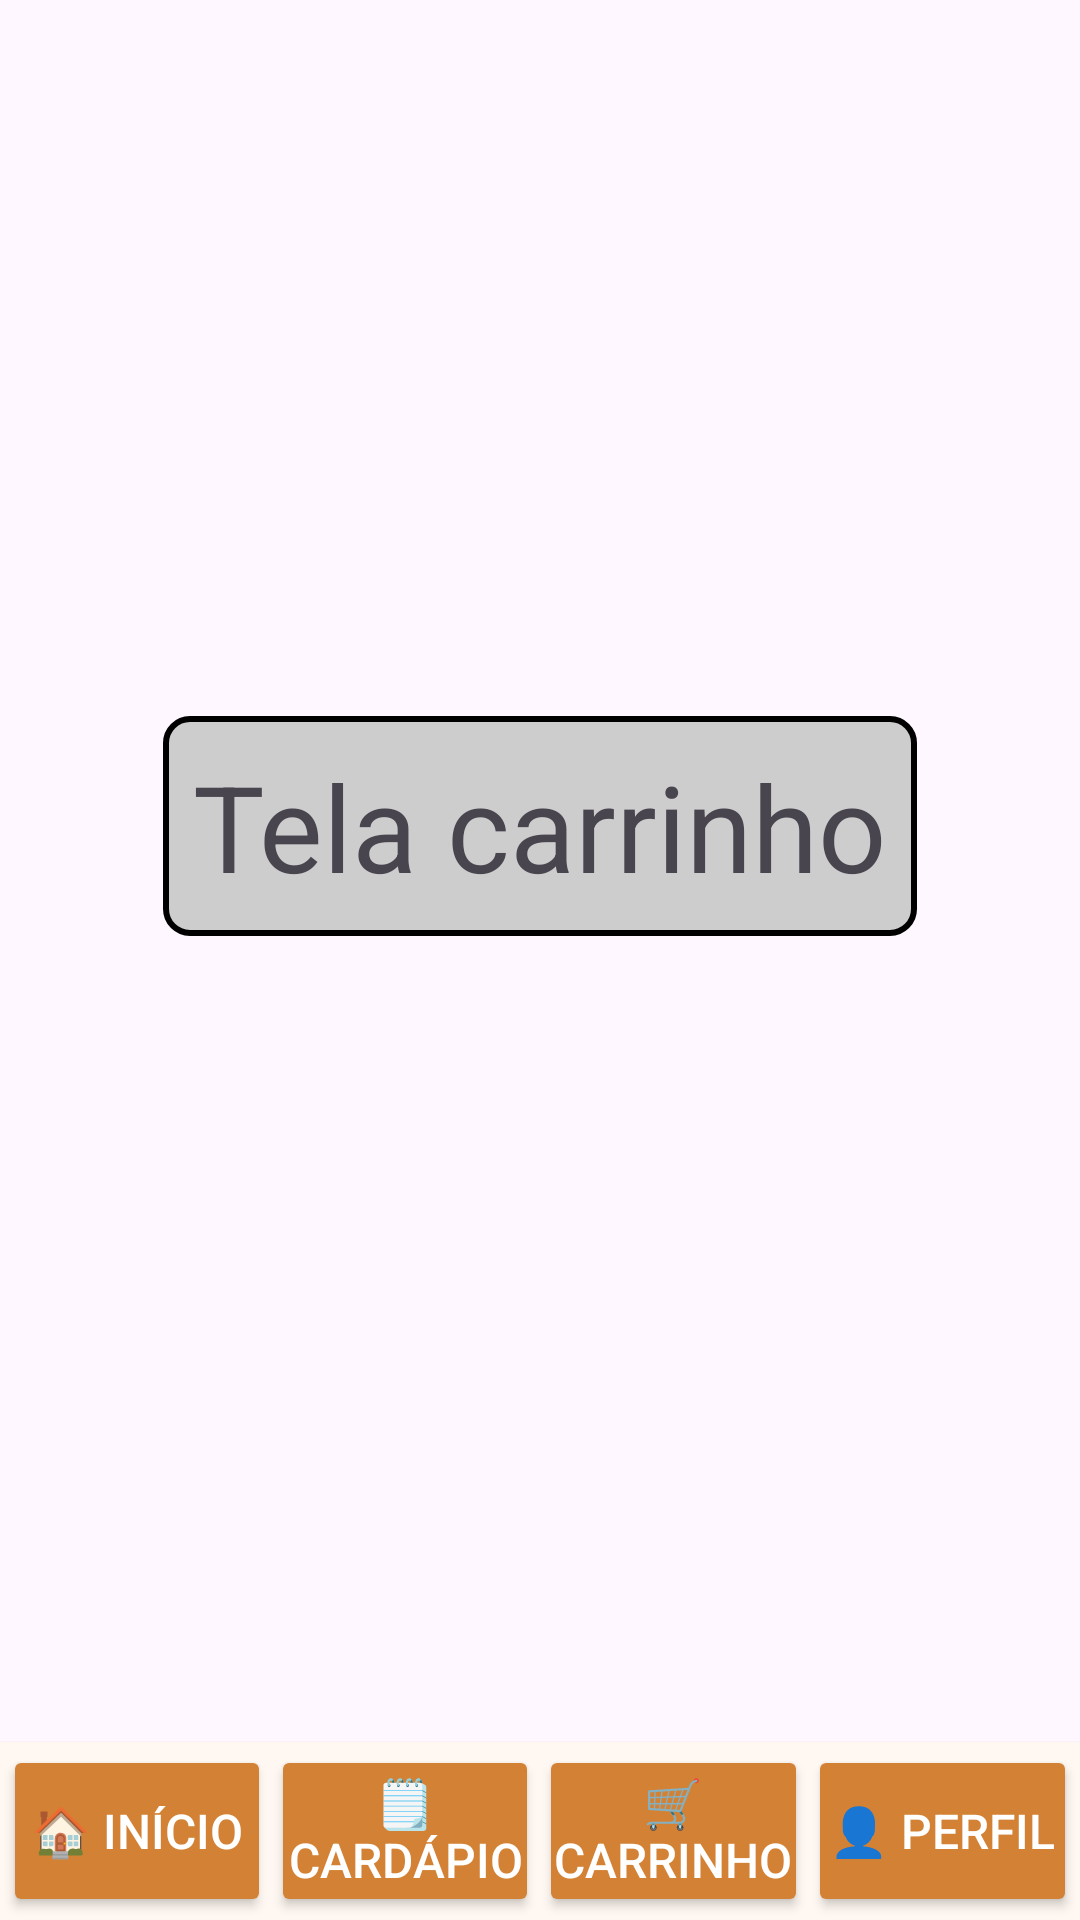

Write the Android layout XML for this screen, with the resource values it uses.
<!-- AndroidManifest.xml: application theme Theme.AulasPraticas -->
<!-- res/layout/carrinho.xml -->
<?xml version="1.0" encoding="utf-8"?>
<androidx.constraintlayout.widget.ConstraintLayout xmlns:android="http://schemas.android.com/apk/res/android"
    xmlns:app="http://schemas.android.com/apk/res-auto"
    xmlns:tools="http://schemas.android.com/tools"
    android:layout_width="match_parent"
    android:layout_height="match_parent">

    <TextView
        android:id="@+id/textView"
        android:layout_width="wrap_content"
        android:layout_height="wrap_content"
        android:layout_marginTop="20dp"
        android:layout_marginBottom="50dp"
        android:background="@drawable/borda"
        android:text="Tela carrinho"
        android:textSize="40sp"
        app:layout_constraintBottom_toTopOf="@+id/footerNavigation"
        app:layout_constraintEnd_toEndOf="parent"
        app:layout_constraintStart_toStartOf="parent"
        app:layout_constraintTop_toTopOf="parent"
        tools:ignore="HardcodedText,MissingConstraints" />

    <include
        android:id="@+id/footerNavigation"
        layout="@layout/layout_footer"
        android:layout_width="match_parent"
        android:layout_height="wrap_content"
        app:layout_constraintBottom_toBottomOf="parent"
        app:layout_constraintStart_toStartOf="parent"
        app:layout_constraintEnd_toEndOf="parent" />
</androidx.constraintlayout.widget.ConstraintLayout>
<!-- res/layout/layout_footer.xml (included above) -->
<?xml version="1.0" encoding="utf-8"?>
<LinearLayout xmlns:android="http://schemas.android.com/apk/res/android"
    android:id="@+id/footerNavigation"
    android:layout_width="match_parent"
    android:layout_height="50dp"
    android:background="@color/background_bege"
    android:elevation="1dp"
    android:gravity="center"
    android:orientation="horizontal"
    android:padding="1dp">

    <Button
        android:id="@+id/botao_inicio"
        android:layout_width="0dp"
        android:layout_height="match_parent"
        android:layout_weight="1"
        android:backgroundTint="@color/orange"
        android:gravity="center"
        android:padding="0dp"
        android:text="🏠 Início"
        android:textColor="@color/white"
        android:textSize="16sp" />

    <Button
        android:id="@+id/botao_cardapio"
        android:layout_width="0dp"
        android:layout_height="match_parent"
        android:layout_weight="1"
        android:backgroundTint="@color/orange"
        android:gravity="center"
        android:padding="0dp"
        android:text="🗒️ Cardápio"
        android:textColor="@color/white"
        android:textSize="16sp" />

    <FrameLayout
        android:id="@+id/frame_carrinho"
        android:layout_width="0dp"
        android:layout_height="match_parent"
        android:layout_weight="1"
        android:clipChildren="false">

        <Button
            android:id="@+id/botao_carrinho"
            android:layout_width="match_parent"
            android:layout_height="match_parent"
            android:backgroundTint="@color/orange"
            android:gravity="center"
            android:padding="0dp"
            android:text="🛒 Carrinho"
            android:textColor="@color/white"
            android:textSize="16sp" />

        <TextView
            android:id="@+id/carrinho_badge"
            android:layout_width="20dp"
            android:layout_height="18dp"
            android:layout_gravity="end|top"
            android:layout_marginTop="-1dp"
            android:layout_marginEnd="12dp"
            android:background="@drawable/badge_background"
            android:gravity="center"
            android:text="0"
            android:textColor="@android:color/white"
            android:textSize="12sp"
            android:textStyle="bold"
            android:visibility="gone" />
    </FrameLayout>

    <Button
        android:id="@+id/botao_perfil"
        android:layout_width="0dp"
        android:layout_height="match_parent"
        android:layout_weight="1"
        android:backgroundTint="@color/orange"
        android:gravity="center"
        android:padding="0dp"
        android:text="👤 Perfil"
        android:textColor="@color/white"
        android:textSize="16sp" />

</LinearLayout>
<!-- resources referenced by this layout -->
<resources>
  <color name="background_bege">#FFF8F2</color>
  <color name="orange">#D38235</color>
  <color name="white">#FFFFFFFF</color>
  <!-- drawable borda (drawable) -->
  <?xml version="1.0" encoding="utf-8"?>
  <shape xmlns:android="http://schemas.android.com/apk/res/android"
      android:shape="rectangle">
      <stroke
          android:width="2dp"
          android:color="@color/black" />
      <solid android:color="#CDCDCD"/>
      <corners android:radius="8dp" />
      <padding
          android:bottom="10dp"
          android:left="10dp"
          android:right="10dp"
          android:top="10dp" />
  
  </shape>
  <style name="Theme.AulasPraticas" parent="Base.Theme.AulasPraticas" />
  <color name="black">#FF000000</color>
  <style name="Base.Theme.AulasPraticas" parent="Theme.Material3.DayNight.NoActionBar">
          
          
      </style>
</resources>
